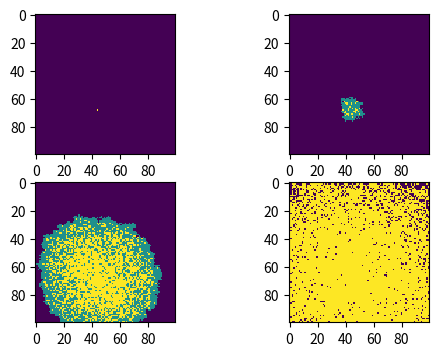

Source code (Python):
# goal: Looking at disease spread in 2D
# procedures:
# 1. import necessary libraries
# 2. choose a random point in an array
# 3. deal with how to infect neighbors
# 4. deal with the recovery
# 5. plot four heat diagrams

import numpy as np # import numpy
import matplotlib. pyplot as plt # import matplotlib.pyplot
import random # import random

# make array of all susceptible population
population = np.zeros((100, 100)) # make a 100*100 matrix with all zeros
outbreak = np.random.choice(range(100), 2) # randomly choose two elements (the x and y coordinates)
population[outbreak[0], outbreak[1]] = 1 # define the infected coordinates

# set the initial parameters
I = 1
beta = 0.3
gamma = 0.05

# infect the neighbors and simulate the process of one person infecting others at a time
def step(population):
    infected = [] # store the infected information
    copy = population.copy() # copy the population to make the change, or the newly infected people will affect others in one step
    for i in range(100):
        for j in range(100): # iterate all members in the matrix
            if population[i, j] == 1: # find the infected
                # check the 8 neighbors
                for di in [-1, 0, 1]:
                    for dj in [-1, 0, 1]: # iterate the neighbors
                        if 0 <= i+di < 100 and 0 <= j+dj < 100: # make sure the coordinates are in the matrix
                            if population[i+di, j+dj] == 0: # find the neighbors that are not infected
                                if random.random() < beta: 
                                    copy[i+di, j+dj] = 1 # the neighbor has beta percent of being infected

                infected.append([i, j]) # add infected coordinates
    # iterate the infected to make possible recovery
    for i, j in infected:
        if np.random.random() < gamma:
            copy[i, j] = 2 # the infected have gamma percent of recovery
    
    return copy

fig = plt.figure(figsize= (6, 4), dpi= 150) # determine the dimensions and resolution
ax = fig.add_subplot(221) # draw a subplot in the first place of a whole plot
ax2 = fig.add_subplot(222) # draw a subplot in the second place of a whole plot
ax3 = fig.add_subplot(223) # draw a subplot in the third place of a whole plot
ax4 = fig.add_subplot(224) # draw a subplot in the forth place of a whole plot


ax.imshow(population, cmap= 'viridis', interpolation= 'nearest') # draw the initial plot with one randomly chosen point
for i in range(10): 
    population = step(population) # use the step function 10 times  
ax2.imshow(population, cmap= 'viridis', interpolation= 'nearest') # draw the plot
for i in range(40):
    population = step(population) # use the function another 40 times 
ax3.imshow(population, cmap= 'viridis', interpolation= 'nearest') # draw the plot
for i in range(50):
    population = step(population) # use the function another 50 times
ax4.imshow(population, cmap= 'viridis', interpolation= 'nearest') # draw the plot

for ax in [ax, ax2, ax3, ax4]:
    ax.set_xticks(range(0, 100, 20), ("0", "20", "40", "60", "80")) # set the x ticks from 0 to 80
    ax.set_yticks(range(80 ,-20, -20), ('80', '60', '40', '20', '0')) # set the y ticks from 80 to 0
    ax.plot(population = 0, color = "purple") # make the susceptible points purple
    ax.plot(population = 1, color = "green") # make the infected points green
    ax.plot(population = 2, color = "yellow") # make the recovered points yellow

plt.show() # show the plot
